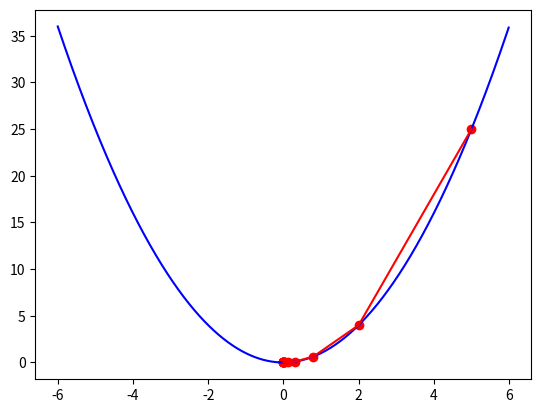

Reproduce this figure in Python.
import numpy as np
import matplotlib.pyplot as plt

def func(x): return x**2

def dfunc(x): return 2*x

def GD(x_start, df, epochs, lr):
    xs = np.zeros(epochs+1)
    x = x_start
    xs[0] = x
    for i in range(epochs):
        dx = df(x)
        x += -dx * lr
        xs[i+1] = x
    return xs

x_start = 5
epocs   = 15
lr      = 0.3

w = GD(x_start, dfunc, epocs, lr=lr)
print(np.around(w,2))

color = 'r'

from numpy import arange
t = arange(-6.0, 6.0, 0.01)
plt.plot(t, func(t), c='b')
plt.plot(w, func(w), c=color, label='lr={}'.format(lr))
plt.scatter(w, func(w), c=color,)

plt.show()